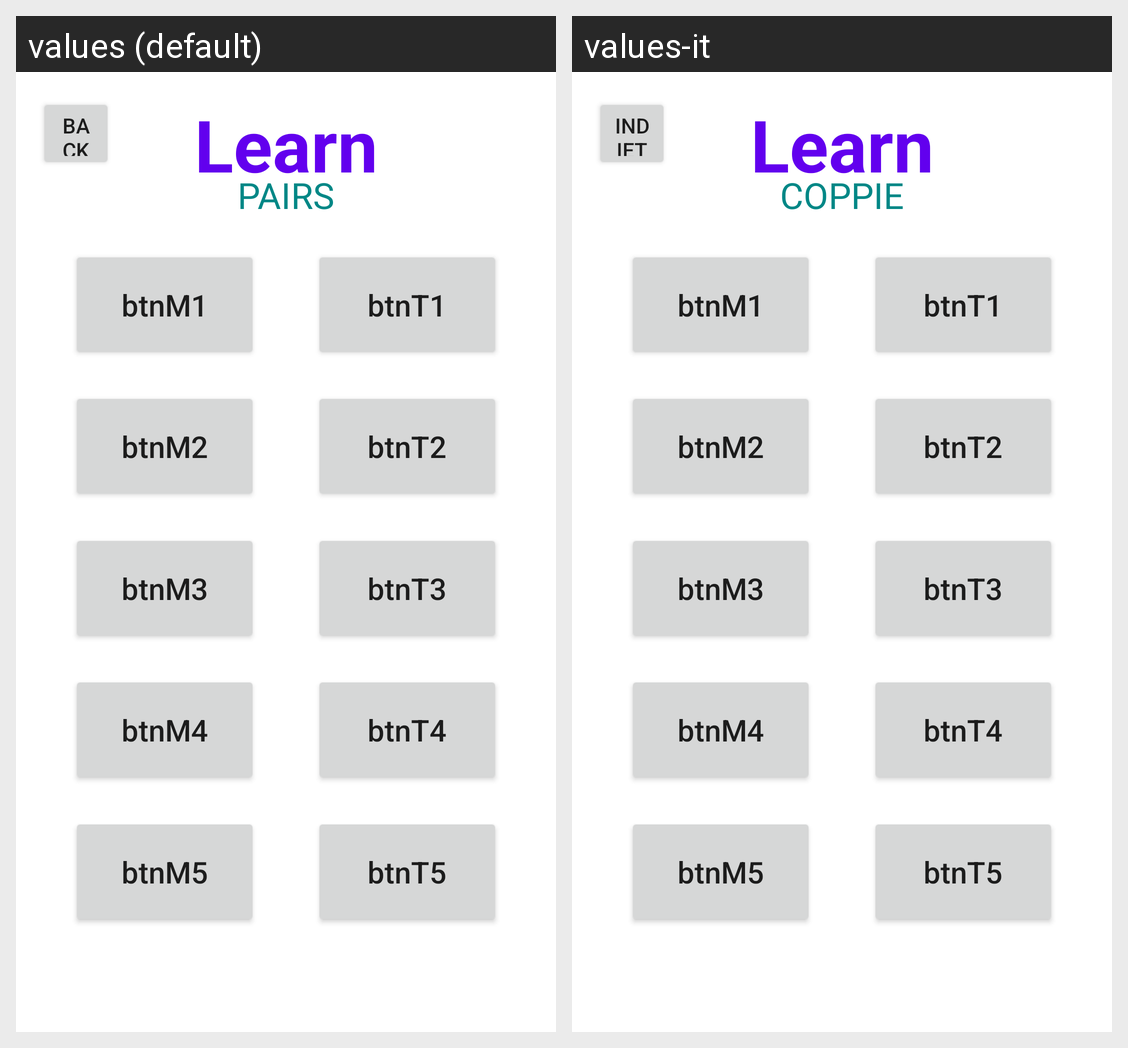

Translations of the strings shown on this Android screen, per locale in the grid:
Android screen res/layout/fragment_learn_pair.xml rendered under 2 locales, left to right: values (default), values-it. Device: Nexus 5 (rendered at 1080×1920; each locale shown at half size, 540×960, under a caption strip naming it); theme Theme.MORSE.
Strings drawn on this screen, with the default value and each locale's value (text and hints the layout hard-codes, and strings that could not be matched under every locale, appear in the picture but are not listed):

learn
  values: Learn
  values-it: Learn  [not translated; the default value is used]

pairs
  values: PAIRS
  values-it: COPPIE

back
  values: Back
  values-it: Indietro
